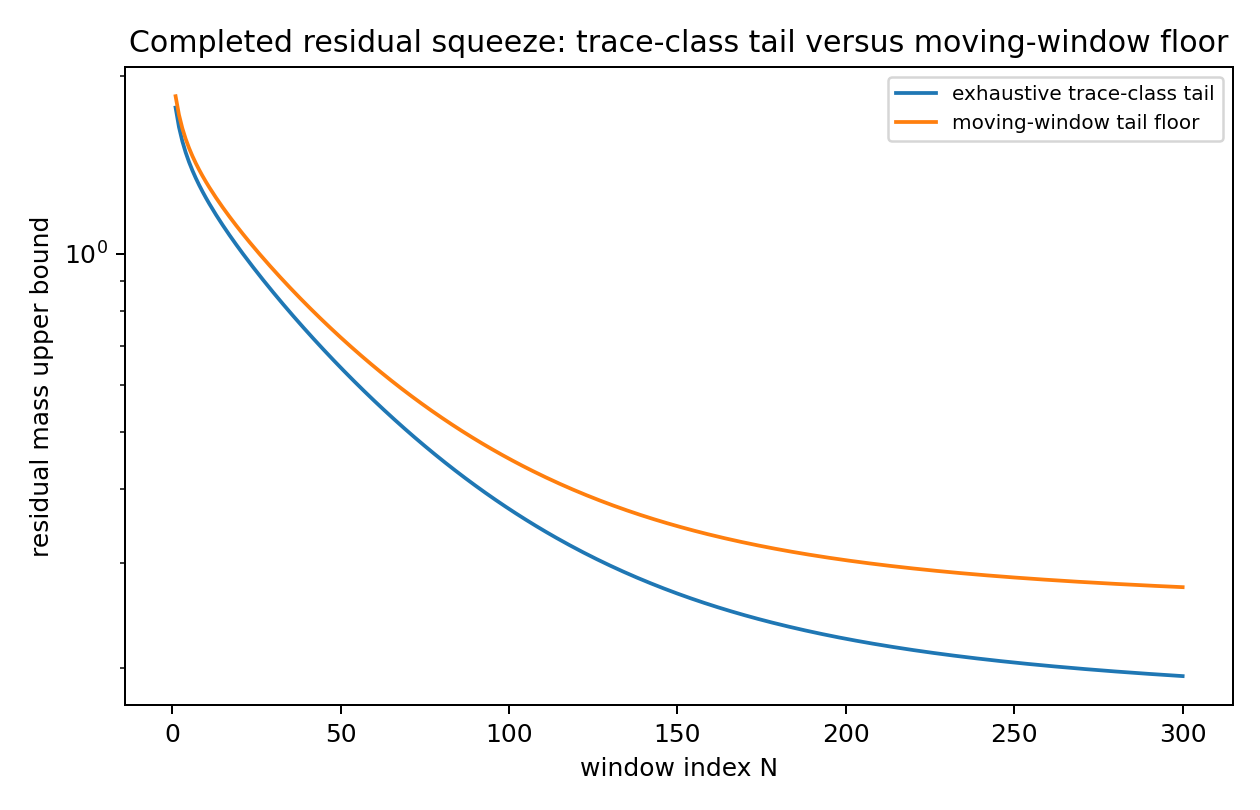

Data behind this chart, as committed beside it:
N, Lambda_eff, tail_good, tail_bad, bound_good, bound_bad
1, 1.27, 0.9802, 1.06, 1.767, 1.847
2, 1.475, 0.9608, 1.041, 1.639, 1.719
3, 1.642, 0.9418, 1.022, 1.551, 1.631
4, 1.783, 0.9231, 1.003, 1.484, 1.564
5, 1.906, 0.9048, 0.9848, 1.43, 1.51
6, 2.014, 0.8869, 0.9669, 1.384, 1.464
7, 2.11, 0.8694, 0.9494, 1.343, 1.423
8, 2.197, 0.8521, 0.9321, 1.307, 1.387
9, 2.277, 0.8353, 0.9153, 1.274, 1.354
10, 2.351, 0.8187, 0.8987, 1.244, 1.324
11, 2.418, 0.8025, 0.8825, 1.216, 1.296
12, 2.482, 0.7866, 0.8666, 1.19, 1.27
13, 2.541, 0.7711, 0.8511, 1.165, 1.245
14, 2.596, 0.7558, 0.8358, 1.141, 1.221
15, 2.649, 0.7408, 0.8208, 1.118, 1.198
16, 2.698, 0.7261, 0.8061, 1.097, 1.177
17, 2.745, 0.7118, 0.7918, 1.076, 1.156
18, 2.79, 0.6977, 0.7777, 1.056, 1.136
19, 2.833, 0.6839, 0.7639, 1.037, 1.117
20, 2.873, 0.6703, 0.7503, 1.018, 1.098
21, 2.912, 0.657, 0.737, 1, 1.08
22, 2.95, 0.644, 0.724, 0.983, 1.063
23, 2.986, 0.6313, 0.7113, 0.9662, 1.046
24, 3.02, 0.6188, 0.6988, 0.9499, 1.03
25, 3.054, 0.6065, 0.6865, 0.934, 1.014
26, 3.086, 0.5945, 0.6745, 0.9186, 0.9986
27, 3.117, 0.5827, 0.6627, 0.9036, 0.9836
28, 3.147, 0.5712, 0.6512, 0.889, 0.969
29, 3.176, 0.5599, 0.6399, 0.8748, 0.9548
30, 3.204, 0.5488, 0.6288, 0.8609, 0.9409
31, 3.232, 0.5379, 0.6179, 0.8474, 0.9274
32, 3.258, 0.5273, 0.6073, 0.8342, 0.9142
33, 3.284, 0.5169, 0.5969, 0.8214, 0.9014
34, 3.309, 0.5066, 0.5866, 0.8088, 0.8888
35, 3.334, 0.4966, 0.5766, 0.7966, 0.8766
36, 3.357, 0.4868, 0.5668, 0.7846, 0.8646
37, 3.381, 0.4771, 0.5571, 0.7729, 0.8529
38, 3.403, 0.4677, 0.5477, 0.7615, 0.8415
39, 3.425, 0.4584, 0.5384, 0.7504, 0.8304
40, 3.447, 0.4493, 0.5293, 0.7395, 0.8195
41, 3.468, 0.4404, 0.5204, 0.7288, 0.8088
42, 3.488, 0.4317, 0.5117, 0.7184, 0.7984
43, 3.509, 0.4232, 0.5032, 0.7082, 0.7882
44, 3.528, 0.4148, 0.4948, 0.6982, 0.7782
45, 3.548, 0.4066, 0.4866, 0.6885, 0.7685
46, 3.566, 0.3985, 0.4785, 0.6789, 0.7589
47, 3.585, 0.3906, 0.4706, 0.6696, 0.7496
48, 3.603, 0.3829, 0.4629, 0.6604, 0.7404
49, 3.621, 0.3753, 0.4553, 0.6515, 0.7315
50, 3.638, 0.3679, 0.4479, 0.6427, 0.7227
51, 3.656, 0.3606, 0.4406, 0.6342, 0.7142
52, 3.672, 0.3535, 0.4335, 0.6258, 0.7058
53, 3.689, 0.3465, 0.4265, 0.6175, 0.6975
54, 3.705, 0.3396, 0.4196, 0.6095, 0.6895
55, 3.721, 0.3329, 0.4129, 0.6016, 0.6816
56, 3.737, 0.3263, 0.4063, 0.5939, 0.6739
57, 3.752, 0.3198, 0.3998, 0.5863, 0.6663
58, 3.767, 0.3135, 0.3935, 0.5789, 0.6589
59, 3.782, 0.3073, 0.3873, 0.5717, 0.6517
60, 3.797, 0.3012, 0.3812, 0.5646, 0.6446
... 240 more rows
